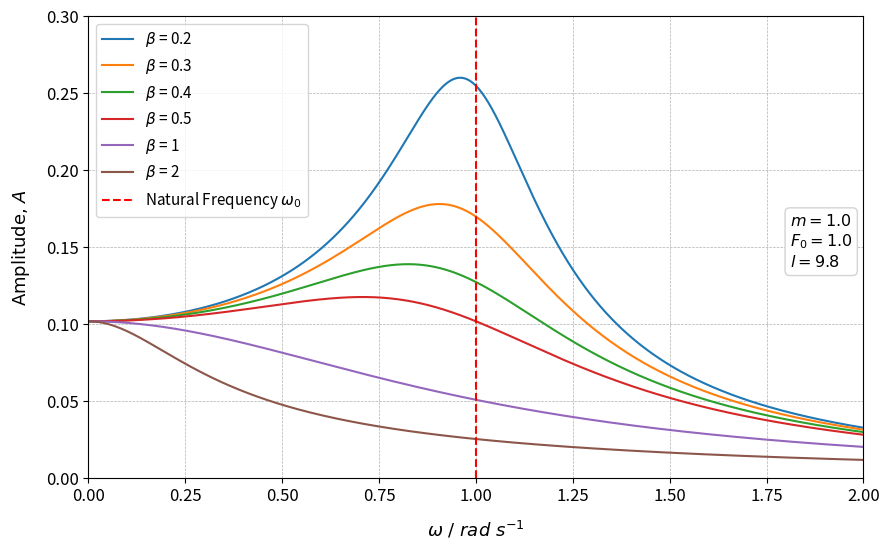

Recreate this plot in Python.
import numpy as np
import matplotlib.pyplot as plt

# Constants
m = 1.0  # Mass (kg)
l = 9.81  # Length of pendulum (m)
g = 9.81  # Acceleration due to gravity (m/s^2)
F_0 = 1.0  # Amplitude of driving force (N)
omega_0 = np.sqrt(g / l)  # Natural frequency

# Driving frequencies
omega = np.linspace(0, 2, 1000)  # Driving frequency range

# Different damping coefficients
beta_values = [0.2, 0.3, 0.4, 0.5, 1, 2]

# Setting the Figure Size
fig, ax = plt.subplots(figsize=(10,6))

for beta in beta_values:
    # Amplitude calculation for each damping coefficient
    A = F_0 / (m * l * np.sqrt((omega_0**2 - omega**2)**2 + (2 * beta * omega)**2))
    plt.plot(omega, A, label=f"$\\beta$ = {beta}")

# Text Box to Display the Parameters
textstr = '\n'.join((
    r'$m=%.1f$' % (m, ),
    r'$F_0=%.1f$' % (F_0, ),
    r'$l=%.1f$' % (l, )))

props = dict(boxstyle='round', facecolor='white', alpha=1, edgecolor='lightgrey')

ax.text(0.905, 0.575, textstr, transform=ax.transAxes, fontsize=11.5,
        verticalalignment='top', bbox=props)

plt.axvline(omega_0, color='r', linestyle='--', label=f"Natural Frequency $\\omega_0$")
plt.xlabel(r'$\omega \text{ / } rad \text{ } s^{-1}$', fontsize=13, labelpad=10)
plt.ylabel(r'$\text{Amplitude, }A$', fontsize=13, labelpad=10)

# Adding Labels and Title
plt.legend(fontsize=11)
plt.xlim(0, 2)
plt.ylim(0, 0.3)
plt.yticks(fontsize=12)
plt.xticks(fontsize=12)
plt.grid(True, which='both', linestyle='--', linewidth=0.5)  

plt.savefig("ResonanceCurves.png", dpi=300, bbox_inches='tight')
plt.show() # Showing the plot
